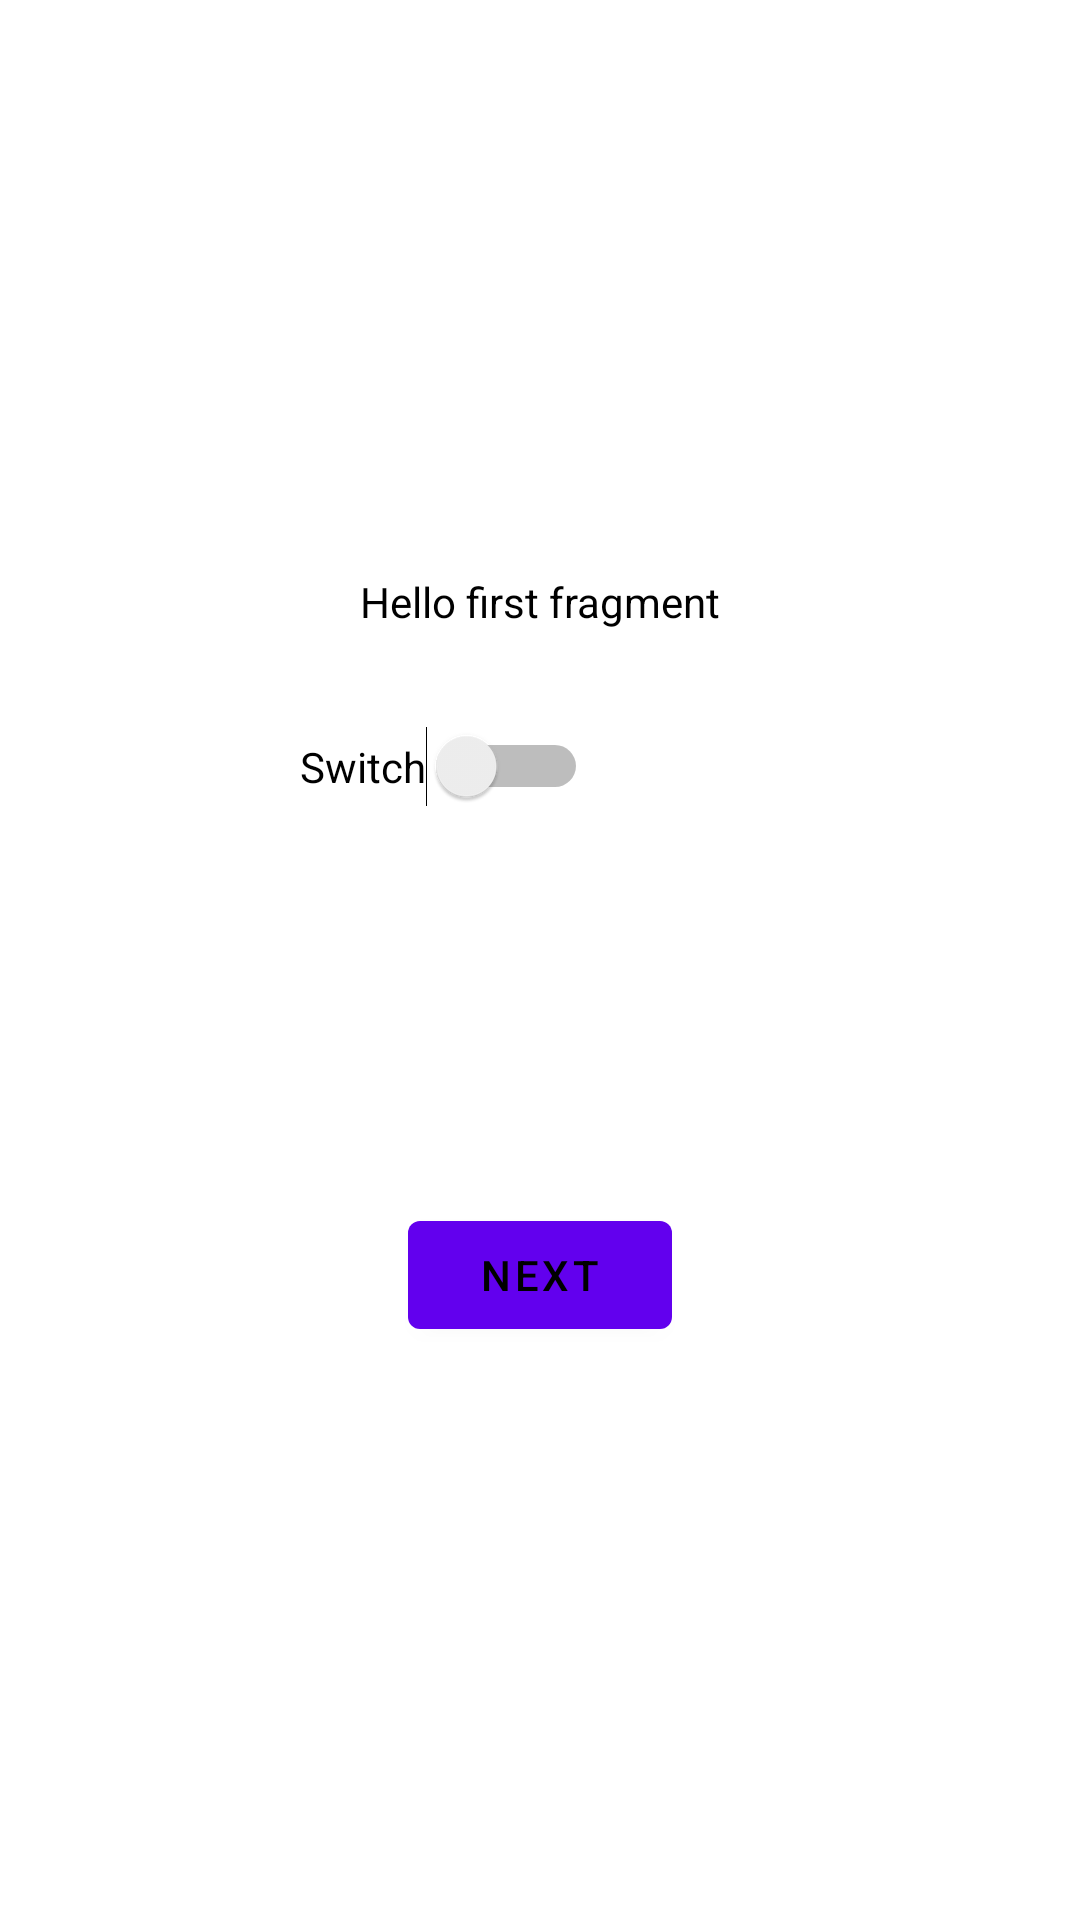

Write the Android layout XML for this screen, with the resource values it uses.
<!-- AndroidManifest.xml: application theme Theme.LedController -->
<!-- res/layout/fragment_first.xml -->
<?xml version="1.0" encoding="utf-8"?>
<androidx.constraintlayout.widget.ConstraintLayout xmlns:android="http://schemas.android.com/apk/res/android"
    xmlns:app="http://schemas.android.com/apk/res-auto"
    xmlns:tools="http://schemas.android.com/tools"
    android:layout_width="match_parent"
    android:layout_height="match_parent"
    tools:context=".FirstFragment">

    <TextView
        android:id="@+id/textview_first"
        android:layout_width="wrap_content"
        android:layout_height="wrap_content"
        android:text="@string/hello_first_fragment"
        app:layout_constraintBottom_toTopOf="@id/button_first"
        app:layout_constraintEnd_toEndOf="parent"
        app:layout_constraintStart_toStartOf="parent"
        app:layout_constraintTop_toTopOf="parent" />

    <Button
        android:id="@+id/button_first"
        android:layout_width="wrap_content"
        android:layout_height="wrap_content"
        android:text="@string/next"
        app:layout_constraintBottom_toBottomOf="parent"
        app:layout_constraintEnd_toEndOf="parent"
        app:layout_constraintStart_toStartOf="parent"
        app:layout_constraintTop_toBottomOf="@id/textview_first" />

    <Switch
        android:id="@+id/switch1"
        android:layout_width="wrap_content"
        android:layout_height="wrap_content"
        android:layout_marginTop="32dp"
        android:layout_marginEnd="164dp"
        android:layout_marginRight="164dp"
        android:text="Switch"
        app:layout_constraintEnd_toEndOf="parent"
        app:layout_constraintTop_toBottomOf="@+id/textview_first"
        android:onClick="switch_click_handle">
    </Switch>


</androidx.constraintlayout.widget.ConstraintLayout>
<!-- resources referenced by this layout -->
<resources>
  <string name="hello_first_fragment">Hello first fragment</string>
  <string name="next">Next</string>
  <style name="Theme.LedController" parent="Theme.MaterialComponents.DayNight.DarkActionBar">
          
          <item name="colorPrimary">@color/purple_500</item>
          <item name="colorPrimaryVariant">@color/purple_700</item>
          <item name="colorOnPrimary">@color/black</item>
          
          <item name="colorSecondary">@color/teal_200</item>
          <item name="colorSecondaryVariant">@color/teal_700</item>
          <item name="colorOnSecondary">@color/black</item>
          
          <item name="android:statusBarColor" tools:targetApi="l">?attr/colorPrimaryVariant</item>
  
          
          
          <item name="android:textColor">@color/black</item>
      </style>
  <!-- not gathered from this repository: default colours our renderer supplied (Android Studio template values) -->
  <color name="purple_500">#FF6200EE</color>
  <color name="purple_700">#FF3700B3</color>
  <color name="teal_200">#FF03DAC5</color>
  <color name="teal_700">#FF018786</color>
  <color name="black">#FF000000</color>
</resources>
